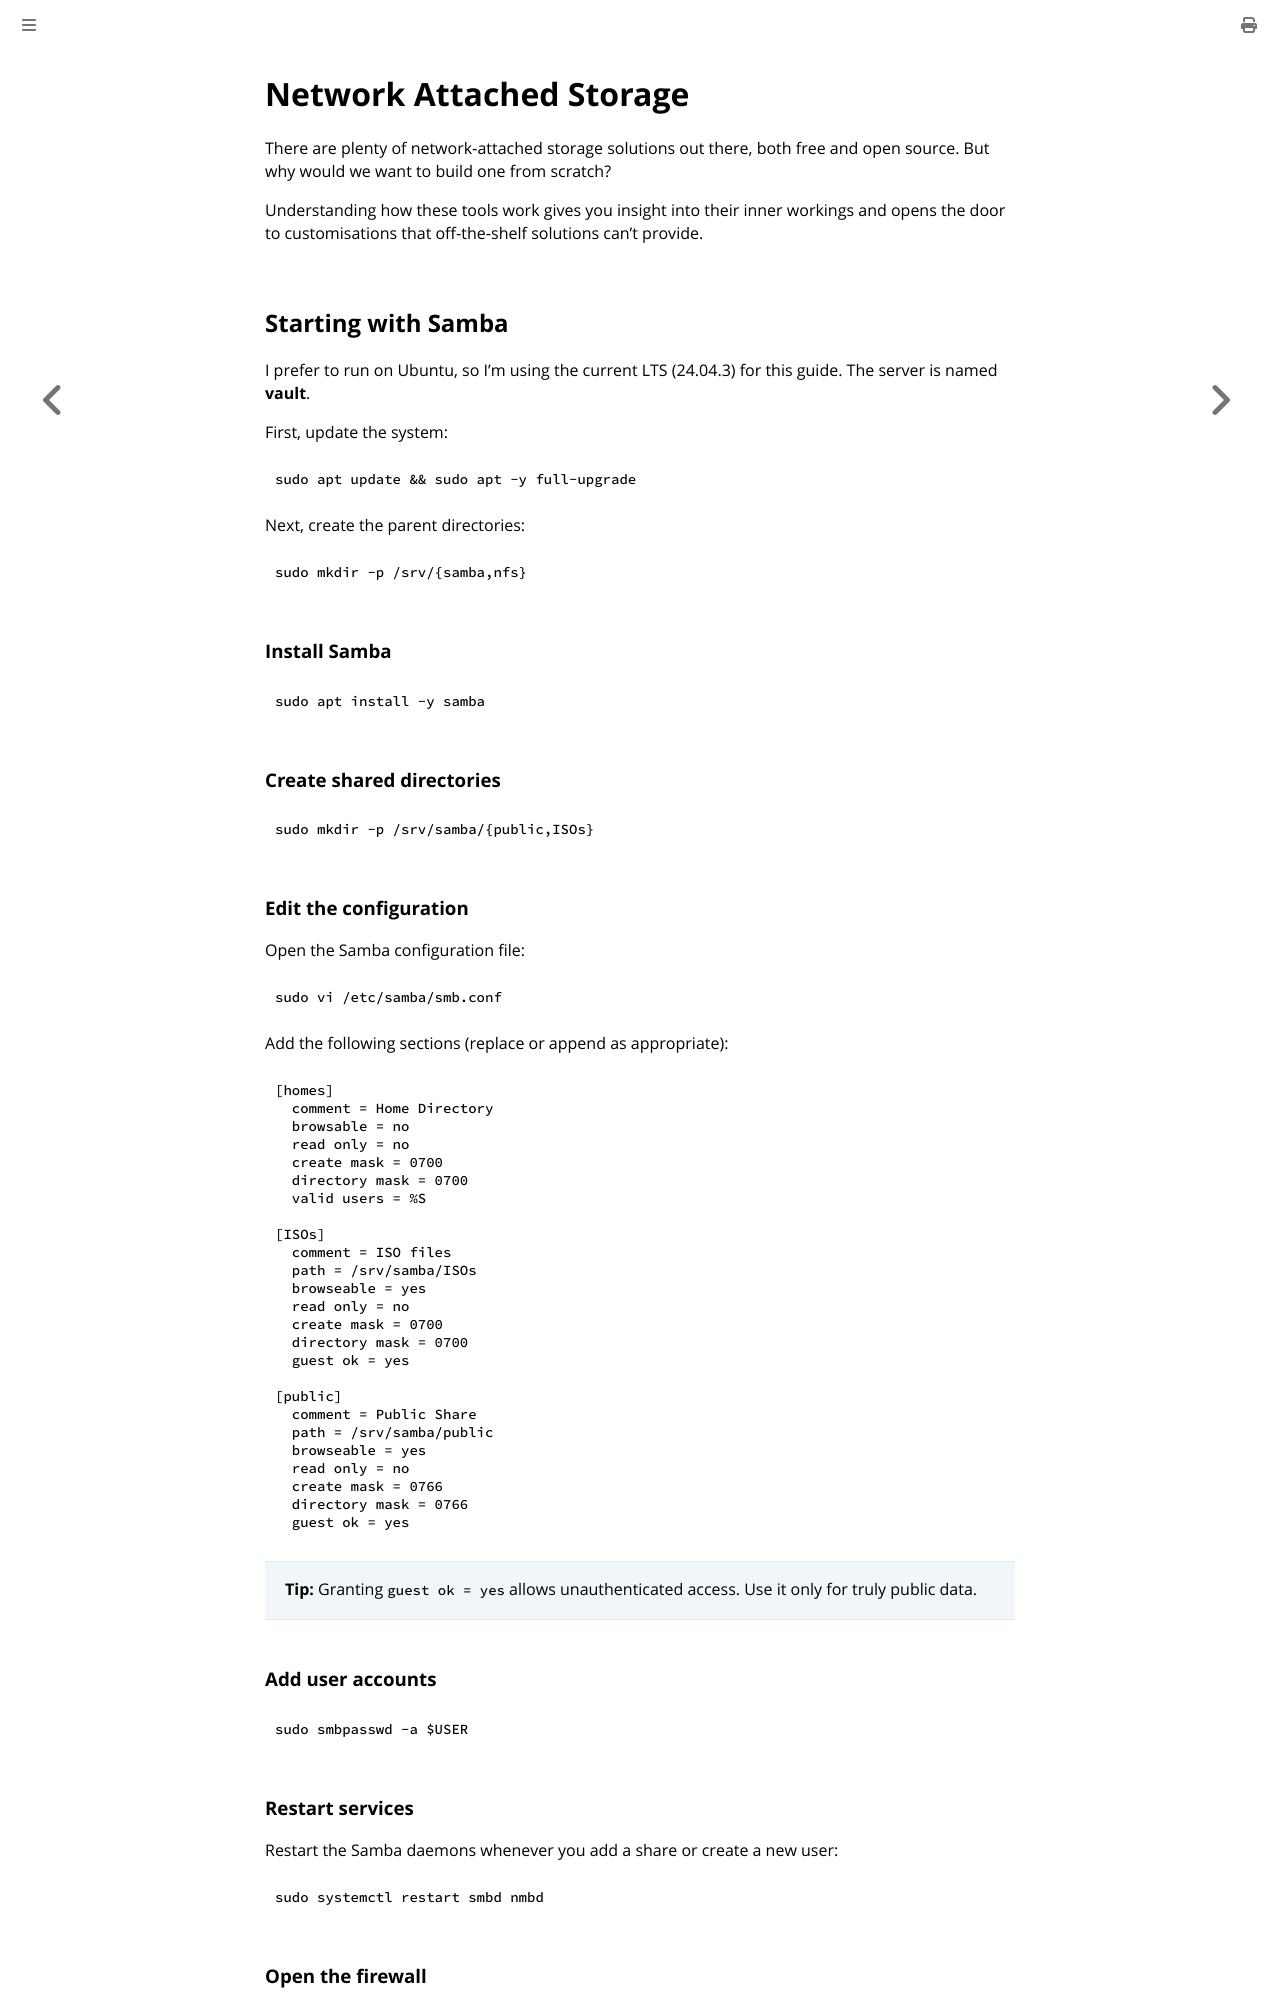

repository: bbrietzke/bbrietzke.github.io · page: linux/network_storage.html · generator: mdbook

# Network Attached Storage

There are plenty of network‑attached storage solutions out there, both free and open source. 
But why would we want to build one from scratch? 

Understanding how these tools work gives you insight into their inner workings and opens the door to customisations that off‑the‑shelf solutions can’t provide.

## Starting with Samba

I prefer to run on Ubuntu, so I’m using the current LTS (24.04.3) for this guide. 
The server is named **vault**.

First, update the system:

```bash
sudo apt update && sudo apt -y full-upgrade
```

Next, create the parent directories:

```bash
sudo mkdir -p /srv/{samba,nfs}
```

### Install Samba

```bash
sudo apt install -y samba
```

### Create shared directories

```bash
sudo mkdir -p /srv/samba/{public,ISOs}
```

### Edit the configuration

Open the Samba configuration file:

```bash
sudo vi /etc/samba/smb.conf
```

Add the following sections (replace or append as appropriate):

```
[homes]
  comment = Home Directory
  browsable = no
  read only = no
  create mask = 0700
  directory mask = 0700
  valid users = %S

[ISOs]
  comment = ISO files
  path = /srv/samba/ISOs
  browseable = yes
  read only = no
  create mask = 0700
  directory mask = 0700
  guest ok = yes

[public]
  comment = Public Share
  path = /srv/samba/public
  browseable = yes
  read only = no
  create mask = 0766
  directory mask = 0766
  guest ok = yes
```

> **Tip:** Granting `guest ok = yes` allows unauthenticated access. Use it only for truly public data.

### Add user accounts

```bash
sudo smbpasswd -a $USER
```
